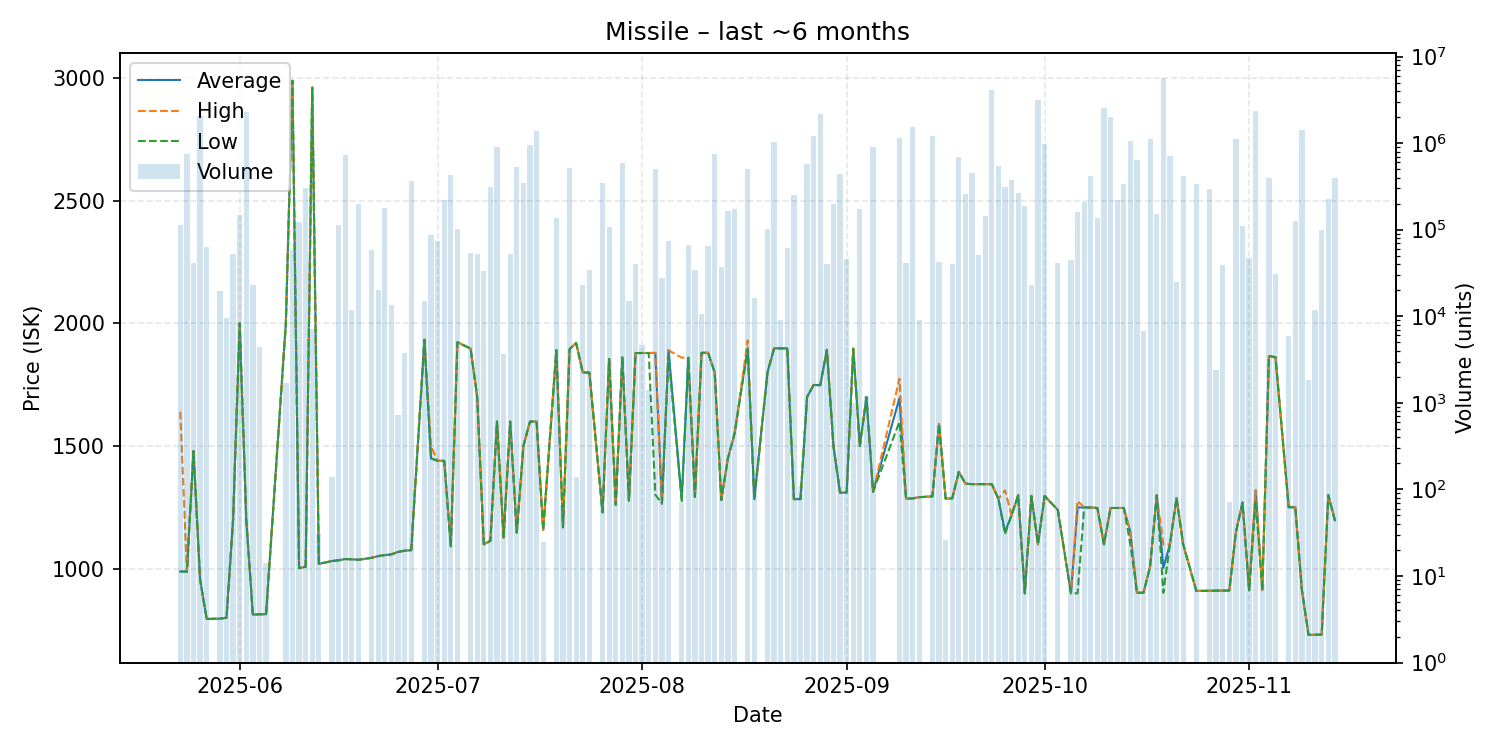

Values plotted in this chart, from the file beside it:
date, average, highest, lowest, order_count, volume
2025-05-23, 989.3, 1640, 989.2, 5, 113370
2025-05-24, 988.8, 988.8, 988.8, 7, 742746
2025-05-25, 1480, 1480, 1480, 5, 40825
2025-05-26, 956.3, 956.3, 956.3, 10, 2029734
2025-05-27, 796.0, 796.0, 796.0, 2, 62809
2025-05-29, 797.2, 797.2, 797.2, 1, 19738
2025-05-30, 801.0, 801.0, 801.0, 4, 9617
2025-05-31, 1200, 1200, 1200, 5, 52230
2025-06-01, 2000, 2000, 2000, 8, 149503
2025-06-02, 1200, 1200, 1200, 11, 2316912
2025-06-03, 813.4, 813.4, 813.4, 3, 23251
2025-06-04, 815.2, 815.2, 815.2, 2, 4420
2025-06-05, 815.5, 815.5, 815.5, 1, 14
2025-06-08, 2000, 2000, 2000, 2, 1715
2025-06-09, 2988, 2988, 2988, 3, 58141
2025-06-10, 1003, 1003, 1003, 5, 122827
2025-06-11, 1008, 1008, 1008, 6, 304065
2025-06-12, 2960, 2960, 2960, 1, 7100
2025-06-13, 1020, 1020, 1020, 1, 31
2025-06-15, 1032, 1032, 1032, 4, 140
2025-06-16, 1035, 1035, 1035, 6, 114721
2025-06-17, 1040, 1040, 1040, 7, 734774
2025-06-18, 1039, 1039, 1039, 4, 11840
2025-06-19, 1037, 1037, 1037, 6, 195659
2025-06-21, 1045, 1045, 1045, 4, 58980
2025-06-22, 1052, 1052, 1052, 3, 20092
2025-06-23, 1056, 1056, 1056, 4, 177887
2025-06-24, 1059, 1059, 1059, 4, 13612
2025-06-25, 1069, 1069, 1069, 2, 715
2025-06-26, 1074, 1074, 1074, 1, 3813
2025-06-27, 1076, 1076, 1076, 3, 367764
2025-06-29, 1933, 1933, 1933, 1, 15000
2025-06-30, 1450, 1499, 1450, 5, 87846
2025-07-01, 1440, 1440, 1440, 3, 73573
2025-07-02, 1440, 1440, 1440, 5, 218276
2025-07-03, 1093, 1094, 1091, 10, 422672
2025-07-04, 1923, 1923, 1923, 6, 103172
2025-07-06, 1897, 1897, 1897, 4, 53525
2025-07-07, 1700, 1700, 1700, 6, 52150
2025-07-08, 1100, 1100, 1100, 4, 33496
2025-07-09, 1114, 1114, 1114, 4, 307309
2025-07-10, 1600, 1600, 1600, 4, 900563
2025-07-11, 1128, 1128, 1128, 1, 3696
2025-07-12, 1600, 1600, 1600, 4, 52082
2025-07-13, 1148, 1148, 1148, 4, 522805
2025-07-14, 1500, 1500, 1500, 3, 343140
2025-07-15, 1600, 1600, 1600, 10, 940715
2025-07-16, 1600, 1600, 1600, 11, 1366445
2025-07-17, 1158, 1158, 1158, 1, 25
2025-07-19, 1890, 1894, 1890, 8, 137064
2025-07-20, 1169, 1169, 1169, 1, 66
2025-07-21, 1895, 1895, 1895, 8, 517027
2025-07-22, 1920, 1920, 1920, 2, 141
2025-07-23, 1800, 1800, 1800, 4, 22921
2025-07-24, 1800, 1800, 1798, 9, 34600
2025-07-26, 1230, 1230, 1230, 7, 343266
2025-07-27, 1855, 1855, 1855, 4, 108400
2025-07-28, 1261, 1261, 1261, 3, 238
2025-07-29, 1861, 1861, 1861, 5, 594178
2025-07-30, 1278, 1278, 1278, 4, 14899
... 95 more rows
